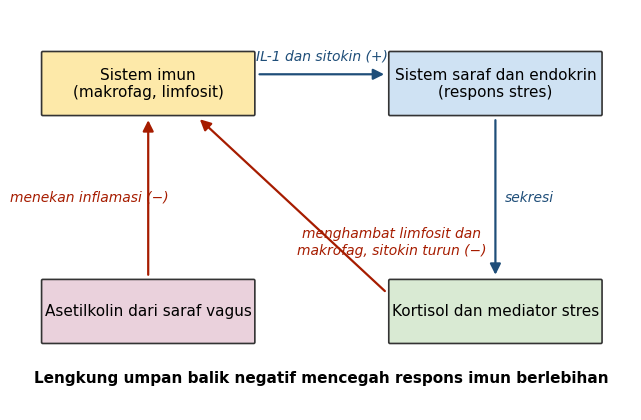

Recreate this plot in Python. (Note: this script raises an exception after producing the figure.)
"""Ilustrasi buatan sendiri (data dari sumber yang dirujuk di keterangan naskah)."""
import matplotlib
matplotlib.use("Agg")
import matplotlib.pyplot as plt
from matplotlib.patches import FancyBboxPatch, FancyArrowPatch

plt.rcParams["font.family"] = "Times New Roman"


def kotak(ax, x, y, w, h, teks, warna):
    ax.add_patch(FancyBboxPatch((x - w / 2, y - h / 2), w, h, boxstyle="round,pad=0.02",
                                fc=warna, ec="#333333", lw=1.2))
    ax.text(x, y, teks, ha="center", va="center", fontsize=11)


def panah(ax, a, b, teks="", warna="#1f4e79", dx=0, dy=0):
    ax.add_patch(FancyArrowPatch(a, b, arrowstyle="-|>", mutation_scale=16, lw=1.6, color=warna))
    if teks:
        ax.text((a[0] + b[0]) / 2 + dx, (a[1] + b[1]) / 2 + dy, teks, ha="center", va="center",
                fontsize=10, color=warna, style="italic")


def bab29():
    fig, ax = plt.subplots(figsize=(8, 5.2))
    ax.set_xlim(0, 10); ax.set_ylim(0, 6.5); ax.axis("off")
    kotak(ax, 2.2, 5.3, 3.4, 1.0, "Sistem imun\n(makrofag, limfosit)", "#fde9a9")
    kotak(ax, 7.8, 5.3, 3.4, 1.0, "Sistem saraf dan endokrin\n(respons stres)", "#cfe2f3")
    kotak(ax, 7.8, 1.6, 3.4, 1.0, "Kortisol dan mediator stres", "#d9ead3")
    kotak(ax, 2.2, 1.6, 3.4, 1.0, "Asetilkolin dari saraf vagus", "#ead1dc")
    panah(ax, (3.95, 5.45), (6.05, 5.45), "IL-1 dan sitokin (+)", dy=0.3)
    panah(ax, (7.8, 4.75), (7.8, 2.15), "sekresi", dx=0.55)
    panah(ax, (6.05, 1.9), (3.0, 4.75), "menghambat limfosit dan\nmakrofag, sitokin turun (−)",
          warna="#a61c00", dx=1.6, dy=-0.6)
    panah(ax, (2.2, 2.15), (2.2, 4.75), "menekan inflamasi (−)", warna="#a61c00", dx=-0.95)
    ax.text(5, 0.45, "Lengkung umpan balik negatif mencegah respons imun berlebihan",
            ha="center", fontsize=11, weight="bold")
    fig.savefig("gambar/bab29_lengkung_neuroimun.png", dpi=200, bbox_inches="tight")


def bab22():
    fig, ax = plt.subplots(figsize=(8.5, 5.6))
    ax.set_xlim(0, 10); ax.set_ylim(0, 7); ax.axis("off")
    kotak(ax, 5, 3.5, 3.0, 1.0, "Janin: alograft alami\n(antigen warisan ayah)", "#fde9a9")
    items = [
        (5.0, 6.2, "Trofoblas tanpa MHC II;\npada manusia hanya HLA-G", "#cfe2f3", (5.0, 5.57), (5.0, 4.0)),
        (1.7, 5.0, "Sel T regulator menekan\nrespons terhadap\nantigen ayah", "#d9ead3", (3.2, 4.8), (3.6, 3.9)),
        (8.3, 5.0, "IDO desidua:\ntriptofan turun,\nkinurenin naik", "#ead1dc", (6.8, 4.8), (6.4, 3.9)),
        (1.7, 1.6, "FasL trofoblas:\napoptosis limfosit ibu\nyang teraktivasi", "#fce5cd", (3.2, 1.9), (3.6, 3.1)),
        (8.3, 1.6, "Galektin-1 desidua:\nsel dendritik tolerogenik\nmendukung Treg", "#e6e0f8", (6.8, 1.9), (6.4, 3.1)),
    ]
    for x, y, t, w, a, b in items:
        kotak(ax, x, y, 3.0, 1.25, t, w)
        panah(ax, a, b)
    fig.savefig("gambar/bab22_toleransi_maternal.png", dpi=200, bbox_inches="tight")


bab29()
bab22()
